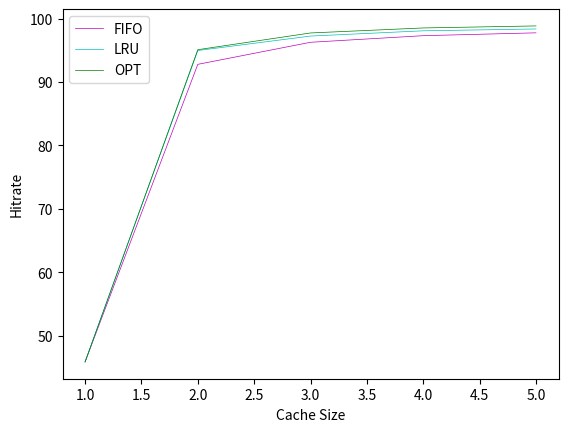

This chart was generated by the following Python code:
import os
import matplotlib.pyplot as plt
import numpy as np

'''
pList = ['FIFO', 'LRU', 'OPT', 'UNOPT', 'RAND', 'CLOCK']
CList = ['1', '2', '3', '4', '5']
file_name = 'addrfile.txt'
out = 'out.txt'
outptr = open(out, 'w')

for p in pList:
    for C in CList:
        outfile = f'output_{p}_{C}.txt'
        os.system(f'python3 paging-policy.py -C {C} -p {p} -f {file_name} -c >{outfile}')
        fptr = open(outfile, 'r')
        hitrate = fptr.readlines()[-3].split(' ')[-1]
        print(hitrate)
        outptr.write(f'{p}\t{C}\t{hitrate}\n')
        
outptr_rd = open(out, 'r')
for line in outptr_rd.readlines():
    p_val = line.split('\t')[0]
    C_val = line.split('\t')[1]
    hrate = line.split('\t')[2]
'''

result = [[45.85, 92.79, 96.27, 97.31, 97.76], [45.85, 94.97, 97.25, 98.08, 98.37], [45.85, 95.10, 97.74, 98.53, 98.85]]  
x_list = [1, 2, 3, 4, 5]
plist = ['FIFO', 'LRU', 'OPT']
colorlist = ['m', 'c', 'g']
i = 0
for y_list in result:
    plt.plot(x_list, y_list, color=colorlist[i], linewidth=0.5, linestyle='-', )
    i += 1

plt.legend(plist)
plt.xlabel('Cache Size')
plt.ylabel('Hitrate')
plt.savefig('result.png', dpi=216)
